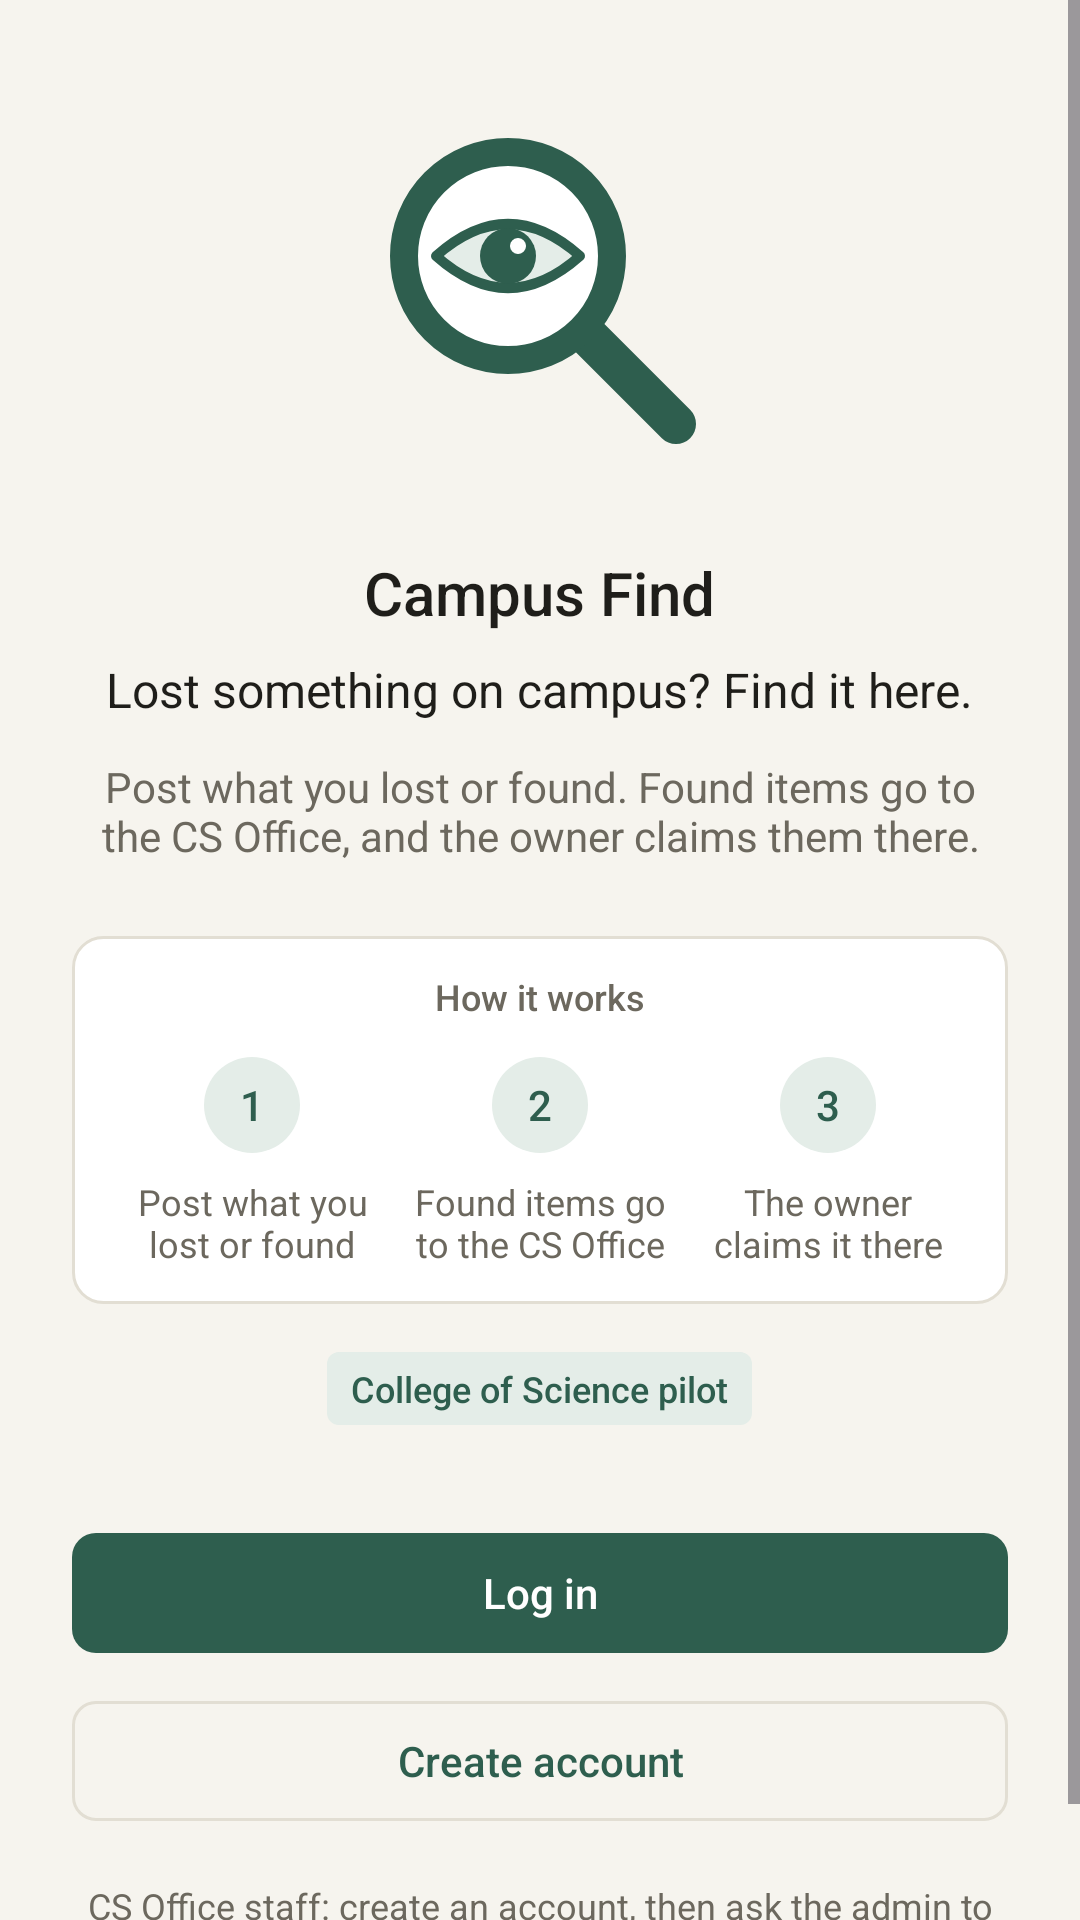

Write the Android layout XML for this screen, with the resource values it uses.
<!-- AndroidManifest.xml: application theme Theme.CampusFind -->
<!-- res/layout/fragment_welcome.xml -->
<?xml version="1.0" encoding="utf-8"?>
<ScrollView xmlns:android="http://schemas.android.com/apk/res/android"
    android:layout_width="match_parent"
    android:layout_height="match_parent"
    android:fillViewport="true">

    <LinearLayout
        android:layout_width="match_parent"
        android:layout_height="wrap_content"
        android:gravity="center_horizontal"
        android:orientation="vertical"
        android:paddingStart="@dimen/space_6"
        android:paddingTop="@dimen/space_8"
        android:paddingEnd="@dimen/space_6"
        android:paddingBottom="@dimen/space_6">

        <Space
            android:layout_width="match_parent"
            android:layout_height="0dp"
            android:layout_weight="1" />

        <ImageView
            android:id="@+id/logo"
            android:layout_width="@dimen/logo_size"
            android:layout_height="@dimen/logo_size"
            android:contentDescription="@string/cd_logo"
            android:src="@drawable/ic_logo_animated" />

        <TextView
            android:id="@+id/title"
            android:layout_width="wrap_content"
            android:layout_height="wrap_content"
            android:layout_marginTop="@dimen/space_6"
            android:text="@string/app_name"
            android:textAppearance="@style/TextAppearance.CampusFind.Title" />

        <TextView
            android:id="@+id/tagline"
            android:layout_width="wrap_content"
            android:layout_height="wrap_content"
            android:layout_marginTop="@dimen/space_2"
            android:gravity="center"
            android:text="@string/welcome_tagline"
            android:textAppearance="@style/TextAppearance.CampusFind.Large" />

        <TextView
            android:id="@+id/body"
            android:layout_width="wrap_content"
            android:layout_height="wrap_content"
            android:layout_marginTop="@dimen/space_3"
            android:gravity="center"
            android:maxWidth="@dimen/welcome_text_max_width"
            android:text="@string/welcome_body"
            android:textAppearance="@style/TextAppearance.CampusFind.Body.Muted" />

        
        <LinearLayout
            android:id="@+id/howItWorks"
            style="@style/Widget.CampusFind.Row"
            android:layout_width="match_parent"
            android:layout_height="wrap_content"
            android:layout_marginTop="@dimen/space_6"
            android:foreground="@null"
            android:orientation="vertical">

            <TextView
                android:layout_width="match_parent"
                android:layout_height="wrap_content"
                android:gravity="center"
                android:text="@string/how_title"
                android:textAppearance="@style/TextAppearance.CampusFind.Small.Medium" />

            <LinearLayout
                android:layout_width="match_parent"
                android:layout_height="wrap_content"
                android:layout_marginTop="@dimen/space_3"
                android:baselineAligned="false"
                android:orientation="horizontal">

            <LinearLayout
                android:layout_width="0dp"
                android:layout_height="wrap_content"
                android:layout_weight="1"
                android:gravity="center_horizontal"
                android:orientation="vertical"
                android:paddingStart="@dimen/space_1"
                android:paddingEnd="@dimen/space_1">

                <TextView
                    android:layout_width="@dimen/how_step_size"
                    android:layout_height="@dimen/how_step_size"
                    android:background="@drawable/bg_initials"
                    android:gravity="center"
                    android:importantForAccessibility="no"
                    android:text="@string/how_step_number_1"
                    android:textAppearance="@style/TextAppearance.CampusFind.Body.Medium"
                    android:textColor="@color/accent" />

                <TextView
                    android:layout_width="match_parent"
                    android:layout_height="wrap_content"
                    android:layout_marginTop="@dimen/space_2"
                    android:gravity="center"
                    android:text="@string/how_step_1"
                    android:textAppearance="@style/TextAppearance.CampusFind.Small" />
            </LinearLayout>

            <LinearLayout
                android:layout_width="0dp"
                android:layout_height="wrap_content"
                android:layout_weight="1"
                android:gravity="center_horizontal"
                android:orientation="vertical"
                android:paddingStart="@dimen/space_1"
                android:paddingEnd="@dimen/space_1">

                <TextView
                    android:layout_width="@dimen/how_step_size"
                    android:layout_height="@dimen/how_step_size"
                    android:background="@drawable/bg_initials"
                    android:gravity="center"
                    android:importantForAccessibility="no"
                    android:text="@string/how_step_number_2"
                    android:textAppearance="@style/TextAppearance.CampusFind.Body.Medium"
                    android:textColor="@color/accent" />

                <TextView
                    android:layout_width="match_parent"
                    android:layout_height="wrap_content"
                    android:layout_marginTop="@dimen/space_2"
                    android:gravity="center"
                    android:text="@string/how_step_2"
                    android:textAppearance="@style/TextAppearance.CampusFind.Small" />
            </LinearLayout>

            <LinearLayout
                android:layout_width="0dp"
                android:layout_height="wrap_content"
                android:layout_weight="1"
                android:gravity="center_horizontal"
                android:orientation="vertical"
                android:paddingStart="@dimen/space_1"
                android:paddingEnd="@dimen/space_1">

                <TextView
                    android:layout_width="@dimen/how_step_size"
                    android:layout_height="@dimen/how_step_size"
                    android:background="@drawable/bg_initials"
                    android:gravity="center"
                    android:importantForAccessibility="no"
                    android:text="@string/how_step_number_3"
                    android:textAppearance="@style/TextAppearance.CampusFind.Body.Medium"
                    android:textColor="@color/accent" />

                <TextView
                    android:layout_width="match_parent"
                    android:layout_height="wrap_content"
                    android:layout_marginTop="@dimen/space_2"
                    android:gravity="center"
                    android:text="@string/how_step_3"
                    android:textAppearance="@style/TextAppearance.CampusFind.Small" />
            </LinearLayout>
            </LinearLayout>
        </LinearLayout>

        <TextView
            android:id="@+id/pilot"
            style="@style/Widget.CampusFind.StatusChip"
            android:layout_marginTop="@dimen/space_4"
            android:background="@drawable/bg_chip_type"
            android:text="@string/welcome_pilot"
            android:textColor="@color/accent" />

        <Space
            android:layout_width="match_parent"
            android:layout_height="0dp"
            android:layout_weight="1"
            android:minHeight="@dimen/space_8" />

        <LinearLayout
            android:id="@+id/actions"
            android:layout_width="match_parent"
            android:layout_height="wrap_content"
            android:orientation="vertical">

            <com.google.android.material.button.MaterialButton
                android:id="@+id/logInButton"
                android:layout_width="match_parent"
                android:layout_height="wrap_content"
                android:text="@string/action_log_in" />

            <com.google.android.material.button.MaterialButton
                android:id="@+id/createAccountButton"
                style="@style/Widget.CampusFind.Button.Outlined"
                android:layout_width="match_parent"
                android:layout_height="wrap_content"
                android:layout_marginTop="@dimen/space_2"
                android:text="@string/action_create_account" />

            <TextView
                android:id="@+id/staffNote"
                android:layout_width="match_parent"
                android:layout_height="wrap_content"
                android:layout_marginTop="@dimen/space_4"
                android:gravity="center"
                android:text="@string/welcome_staff_note"
                android:textAppearance="@style/TextAppearance.CampusFind.Small" />
        </LinearLayout>
    </LinearLayout>
</ScrollView>
<!-- resources referenced by this layout -->
<resources>
  <color name="accent">#2E5E4E</color>
  <dimen name="how_step_size">32dp</dimen>
  <dimen name="logo_size">128dp</dimen>
  <dimen name="space_1">4dp</dimen>
  <dimen name="space_2">8dp</dimen>
  <dimen name="space_3">12dp</dimen>
  <dimen name="space_4">16dp</dimen>
  <dimen name="space_6">24dp</dimen>
  <dimen name="space_8">32dp</dimen>
  <dimen name="welcome_text_max_width">320dp</dimen>
  <string name="action_create_account">Create account</string>
  <string name="action_log_in">Log in</string>
  <string name="app_name">Campus Find</string>
  <string name="cd_logo">Campus Find logo, a magnifying glass with an eye</string>
  <string name="how_step_1">Post what you lost or found</string>
  <string name="how_step_2">Found items go to the CS Office</string>
  <string name="how_step_3">The owner claims it there</string>
  <string name="how_step_number_1">1</string>
  <string name="how_step_number_2">2</string>
  <string name="how_step_number_3">3</string>
  <string name="how_title">How it works</string>
  <string name="welcome_body">Post what you lost or found. Found items go to the CS Office, and the owner claims them there.</string>
  <string name="welcome_pilot">College of Science pilot</string>
  <string name="welcome_staff_note">CS Office staff: create an account, then ask the admin to turn on staff access.</string>
  <string name="welcome_tagline">Lost something on campus? Find it here.</string>
  <style name="TextAppearance.CampusFind.Body.Medium">
          <item name="android:fontFamily">sans-serif-medium</item>
          <item name="fontFamily">sans-serif-medium</item>
      </style>
  <style name="TextAppearance.CampusFind.Body.Muted">
          <item name="android:textColor">@color/text_muted</item>
      </style>
  <style name="TextAppearance.CampusFind.Large">
          <item name="android:textSize">@dimen/text_large</item>
      </style>
  <style name="TextAppearance.CampusFind.Small">
          <item name="android:textSize">@dimen/text_small</item>
          <item name="android:textColor">@color/text_muted</item>
      </style>
  <style name="TextAppearance.CampusFind.Small.Medium">
          <item name="android:fontFamily">sans-serif-medium</item>
          <item name="fontFamily">sans-serif-medium</item>
      </style>
  <color name="accent_tint">#E4EDE8</color>
  <dimen name="radius_chip">4dp</dimen>
  <color name="text_muted">#6C685E</color>
  <dimen name="text_large">16sp</dimen>
  <dimen name="text_small">12sp</dimen>
  <dimen name="text_title">20sp</dimen>
  <style name="ShapeAppearance.CampusFind.Control" parent="">
          <item name="cornerFamily">rounded</item>
          <item name="cornerSize">@dimen/radius_control</item>
      </style>
  <color name="border">#E2DED3</color>
  <dimen name="border_width">1dp</dimen>
  <dimen name="touch_target">48dp</dimen>
  <color name="chip_neutral_text">#55534D</color>
  <color name="on_accent">#FFFFFF</color>
  <color name="chip_error_text">#7A2E26</color>
  <color name="surface">#FFFFFF</color>
  <color name="chip_error_bg">#F1DEDA</color>
  <color name="background">#F6F4EE</color>
  <color name="text">#1F1E1A</color>
  <style name="TextAppearance.CampusFind.Large.Medium">
          <item name="android:fontFamily">sans-serif-medium</item>
          <item name="fontFamily">sans-serif-medium</item>
      </style>
  <style name="TextAppearance.CampusFind.Body">
          <item name="android:textSize">@dimen/text_body</item>
      </style>
  <style name="Widget.CampusFind.Snackbar" parent="Widget.Material3.Snackbar">
          <item name="shapeAppearance">@style/ShapeAppearance.CampusFind.Control</item>
          <item name="android:elevation">0dp</item>
      </style>
  <dimen name="radius_control">8dp</dimen>
  <dimen name="radius_row">10dp</dimen>
  <color name="chip_neutral_bg">#E9E8E4</color>
  <dimen name="text_body">14sp</dimen>
</resources>
